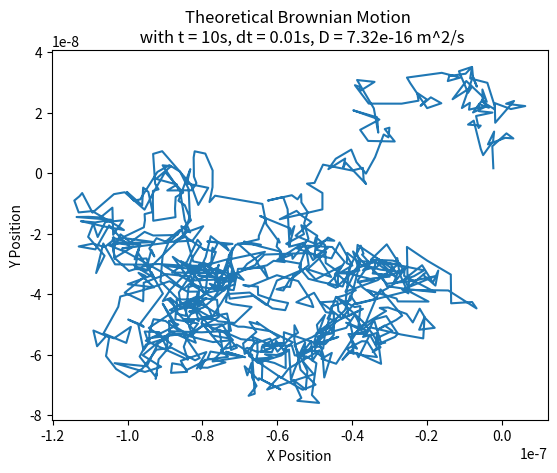

Reproduce this figure in Python.
import numpy as np
import matplotlib.pyplot as plt

def theoretical_motion(t, dt, D):
    n_timesteps = int(t/dt)
    sdev = np.sqrt(2*D*dt)
    x_step = np.random.normal(0, sdev, n_timesteps)
    x = np.cumsum(x_step)
    y_step = np.random.normal(0, sdev, n_timesteps)
    y = np.cumsum(y_step)
    return x, y

# sample for now
t = 10
dt = 10**(-2)
k = 1.380649 * 10**-23 #boltzmann
T = 100 #K
eta = 1 * 10**(-5) # can be computed later 
a = 1* 10**(-2)
D = k*T/(6*np.pi*eta*a)

x, y  = theoretical_motion(t, dt, D)

plt.plot(x, y)
plt.xlabel('X Position')
plt.ylabel('Y Position')
plt.title(f'Theoretical Brownian Motion \n with t = {t}s, dt = {dt}s, D = {D:.2e} m^2/s')
plt.show()
